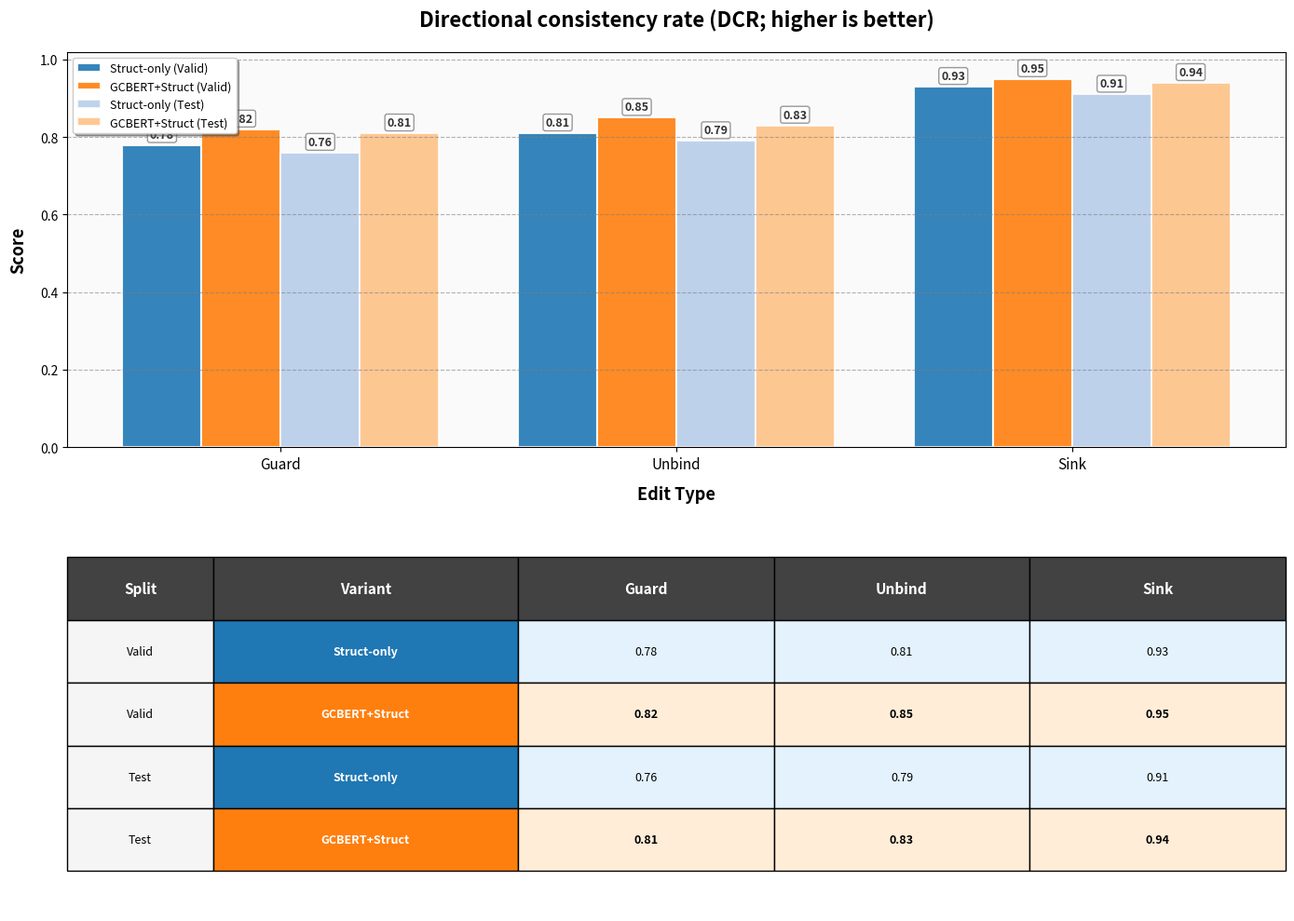

Generate this figure with matplotlib:
import matplotlib.pyplot as plt
import numpy as np
import pandas as pd

# --- Extracted Color Scheme from Reference Image ---
# Use a color picker tool to replace these with exact values if needed
COLOR_STRUCT_VALID = '#1f77b4'   # Dark Blue
COLOR_GCBERT_VALID = '#ff7f0e'   # Dark Orange
COLOR_STRUCT_TEST = '#aec7e8'    # Light Blue
COLOR_GCBERT_TEST = '#ffbb78'    # Light Orange
# ----------------------------------------------

# Data
segments = ['Guard', 'Unbind', 'Sink']
struct_only_valid = [0.78, 0.81, 0.93]
gcbert_valid = [0.82, 0.85, 0.95]
struct_only_test = [0.76, 0.79, 0.91]
gcbert_test = [0.81, 0.83, 0.94]

# Create figure with adjusted layout to prevent cutoff
fig, (ax_chart, ax_table) = plt.subplots(2, 1, figsize=(14, 10))
fig.subplots_adjust(top=0.85, hspace=0.35)  # Increased top margin and spacing
ax_table.axis('off')

# Bar positions
x = np.arange(len(segments))
width = 0.2

# Create bars with your color scheme
bars1 = ax_chart.bar(x - 1.5*width, struct_only_valid, width,
                     label='Struct-only (Valid)', color=COLOR_STRUCT_VALID,
                     edgecolor='white', linewidth=1.5, alpha=0.9)

bars2 = ax_chart.bar(x - 0.5*width, gcbert_valid, width,
                     label='GCBERT+Struct (Valid)', color=COLOR_GCBERT_VALID,
                     edgecolor='white', linewidth=1.5, alpha=0.9)

bars3 = ax_chart.bar(x + 0.5*width, struct_only_test, width,
                     label='Struct-only (Test)', color=COLOR_STRUCT_TEST,
                     edgecolor='white', linewidth=1.5, alpha=0.8)

bars4 = ax_chart.bar(x + 1.5*width, gcbert_test, width,
                     label='GCBERT+Struct (Test)', color=COLOR_GCBERT_TEST,
                     edgecolor='white', linewidth=1.5, alpha=0.8)

# Add value labels with white background boxes
def label_bars(bars):
    for bar in bars:
        height = bar.get_height()
        # Position labels slightly higher and centered
        ax_chart.text(bar.get_x() + bar.get_width() / 2., height + 0.012,
                      f'{height:.2f}', ha='center', va='bottom',
                      fontsize=9, fontweight='bold', color='#333333',
                      bbox=dict(boxstyle='round,pad=0.2', facecolor='white', 
                               edgecolor='gray', alpha=0.8))

label_bars(bars1)
label_bars(bars2)
label_bars(bars3)
label_bars(bars4)

# Chart styling
ax_chart.set_xlabel('Edit Type', fontsize=13, fontweight='bold', labelpad=10)
ax_chart.set_ylabel('Score', fontsize=13, fontweight='bold', labelpad=10)
ax_chart.set_title('Directional consistency rate (DCR; higher is better)', 
                   fontsize=16, fontweight='bold', pad=20)
ax_chart.set_xticks(x)
ax_chart.set_xticklabels(segments, fontsize=11)
ax_chart.legend(loc='upper left', fontsize=9, frameon=True, fancybox=True, shadow=True)
ax_chart.grid(axis='y', linestyle='--', alpha=0.6, color='gray')
ax_chart.set_facecolor('#fafafa')
ax_chart.set_ylim(0, 1.02)  # Extra headroom

# Data table
table_data_display = [
    ['Valid', 'Struct-only', '0.78', '0.81', '0.93'],
    ['Valid', 'GCBERT+Struct', '0.82', '0.85', '0.95'],
    ['Test', 'Struct-only', '0.76', '0.79', '0.91'],
    ['Test', 'GCBERT+Struct', '0.81', '0.83', '0.94']
]

table = ax_table.table(cellText=table_data_display,
                       colLabels=['Split', 'Variant', 'Guard', 'Unbind', 'Sink'],
                       cellLoc='center',
                       loc='center',
                       colWidths=[0.12, 0.25, 0.21, 0.21, 0.21])

# Table styling
table.auto_set_font_size(False)
table.set_fontsize(9)
table.scale(1, 3)

# Header row
for i in range(5):
    cell = table[(0, i)]
    cell.set_facecolor('#424242')
    cell.set_text_props(weight='bold', color='white', fontsize=11)

# Data rows with color coding
for i in range(1, len(table_data_display) + 1):
    is_gcbert = 'GCBERT+Struct' in table_data_display[i-1][1]
    
    for j in range(5):
        cell = table[(i, j)]
        
        # Variant column with method colors
        if j == 1:
            if is_gcbert:
                cell.set_facecolor('#ff7f0e')  # Dark orange
                cell.set_text_props(weight='bold', color='white')
            else:
                cell.set_facecolor('#1f77b4')  # Dark blue
                cell.set_text_props(weight='bold', color='white')
        
        # Split column - light gray
        elif j == 0:
            cell.set_facecolor('#f5f5f5')
            
        # Score columns - tinted by method
        else:
            if is_gcbert:
                cell.set_facecolor('#ffedd8')  # Light orange
            else:
                cell.set_facecolor('#e3f2fd')  # Light blue
            cell.set_text_props(weight='bold' if is_gcbert else 'normal')

plt.tight_layout()
plt.show()
